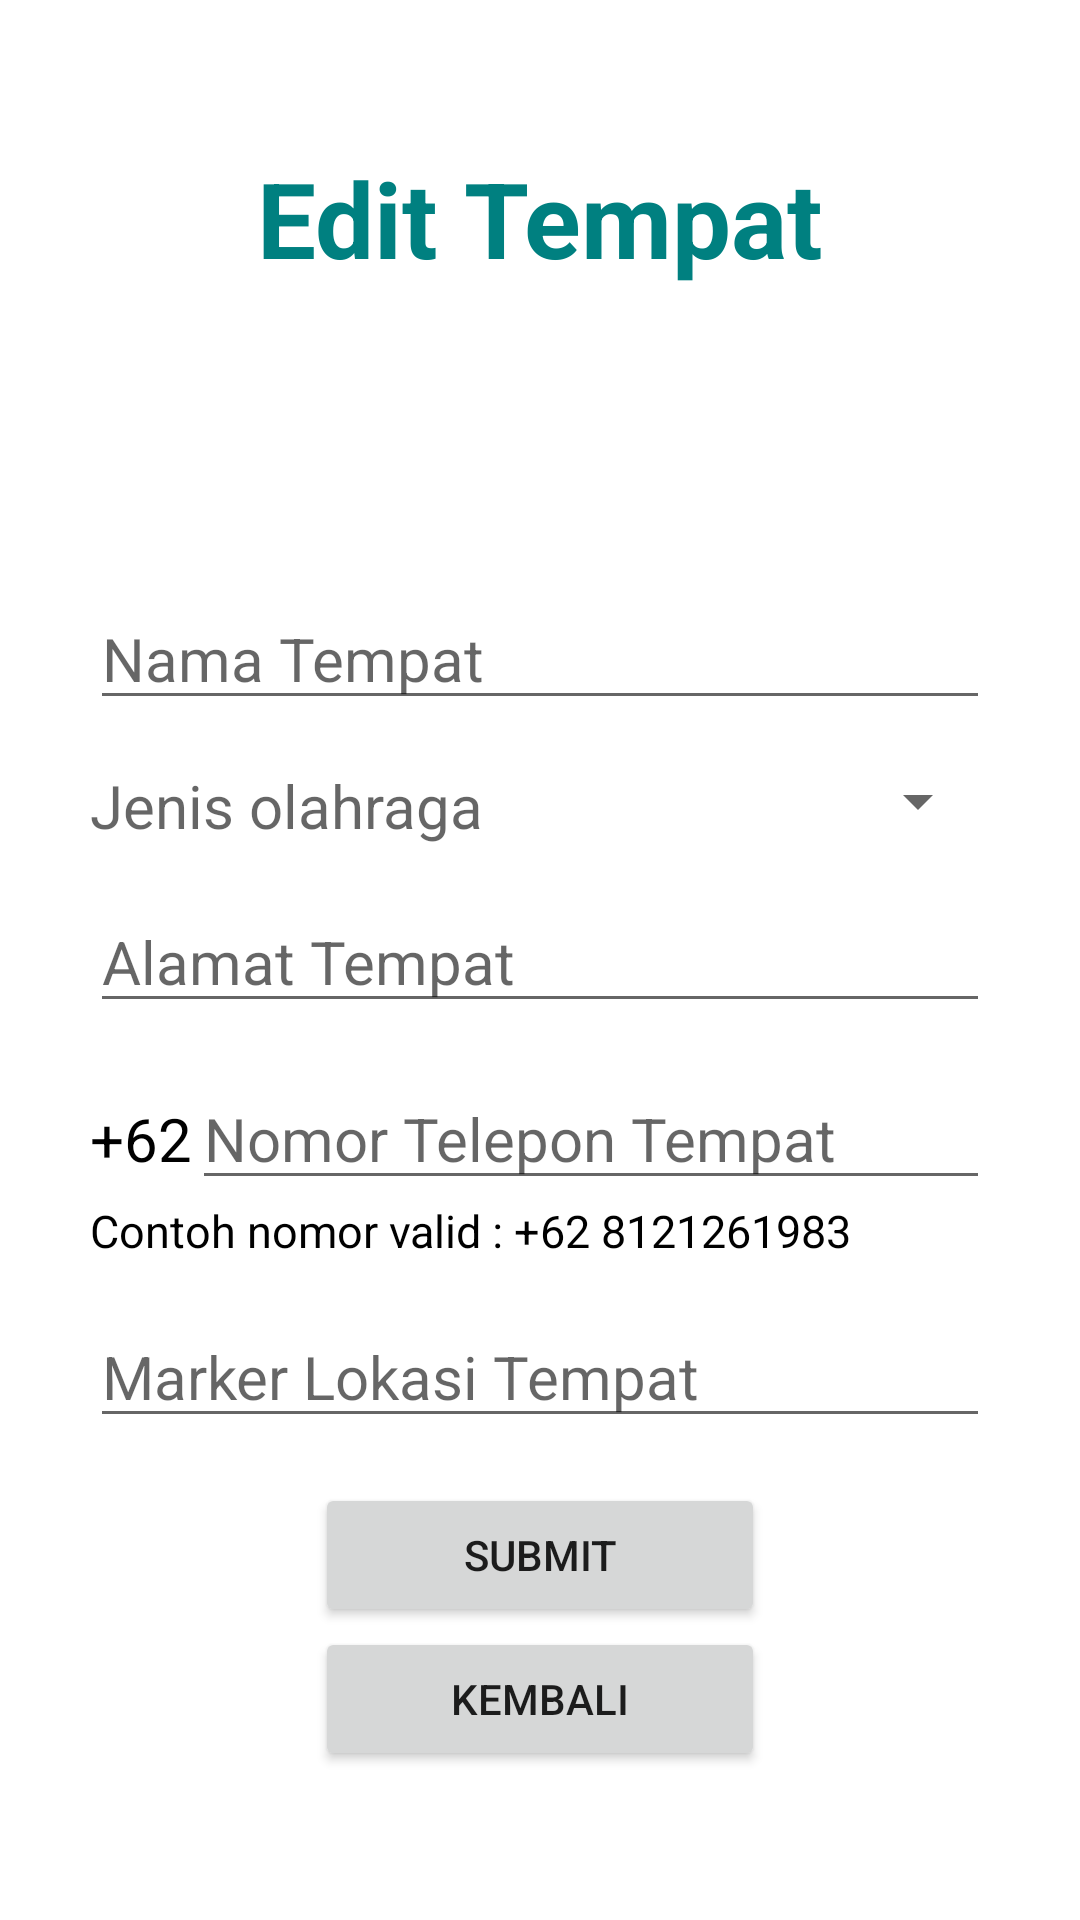

Android layout source for this screen:
<!-- AndroidManifest.xml: application theme Theme.CobaSkripsi.NoActionBar -->
<!-- res/layout/activity_editdatatempat.xml -->
<?xml version="1.0" encoding="utf-8"?>
<LinearLayout xmlns:android="http://schemas.android.com/apk/res/android"
    xmlns:app="http://schemas.android.com/apk/res-auto"
    xmlns:tools="http://schemas.android.com/tools"
    android:layout_width="match_parent"
    android:layout_height="match_parent"
    android:gravity="center"
    android:orientation="vertical"
    tools:context=".AdminUI.datatempat.addtempat"

    android:background="@color/white">

    <ScrollView
        android:layout_width="match_parent"
        android:layout_height="wrap_content">
        <LinearLayout
            android:layout_width="300dp"
            android:layout_height="wrap_content"
            android:gravity="center"
            android:layout_gravity="center"
            android:orientation="vertical">
            <TextView
                android:layout_width="match_parent"
                android:layout_height="wrap_content"
                android:text="Edit Tempat"
                android:gravity="center"
                android:textStyle="bold"
                android:textSize="35sp"
                android:textColor="@color/darkteal"
                android:layout_marginBottom="100dp"/>
            <EditText
                android:id="@+id/editnamatempat"
                android:layout_width="300dp"
                android:layout_height="wrap_content"
                android:hint="Nama Tempat"
                android:textSize="20sp"
                android:layout_marginBottom="15dp"
                android:textColor="@color/darkteal"
                />
            <LinearLayout
                android:layout_width="match_parent"
                android:layout_height="wrap_content"
                android:orientation="horizontal"
                android:layout_marginBottom="15dp">
                <LinearLayout
                    android:layout_weight="1"
                    android:layout_height="match_parent"
                    android:layout_width="0dp"
                    android:orientation="vertical">
                    <TextView
                        android:layout_width="match_parent"
                        android:layout_height="wrap_content"
                        android:hint="Jenis olahraga"
                        android:textSize="20sp"
                        android:textColor="@color/darkteal"
                        />
                </LinearLayout>
                <LinearLayout
                    android:layout_weight="1"
                    android:layout_width="0dp"
                    android:layout_height="match_parent"
                    android:orientation="vertical">
                    <Spinner
                        android:id="@+id/spinnereditdatatempat"
                        android:layout_width="match_parent"
                        android:layout_height="wrap_content"/>
                </LinearLayout>

            </LinearLayout>



            <EditText
                android:id="@+id/editalamattempat"
                android:layout_width="300dp"
                android:layout_height="wrap_content"
                android:hint="Alamat Tempat"
                android:textSize="20sp"
                android:layout_marginBottom="15dp"
                android:textColor="@color/darkteal"
                />

            <LinearLayout
                android:layout_width="300dp"
                android:layout_height="wrap_content"
                android:orientation="horizontal">
                <TextView
                    android:layout_width="wrap_content"
                    android:layout_height="wrap_content"
                    android:text="+62"
                    android:textColor="@color/black"
                    android:textSize="20sp"/>

                <EditText
                    android:id="@+id/editnotelptempat"
                    android:layout_width="match_parent"
                    android:layout_height="wrap_content"
                    android:hint="Nomor Telepon Tempat"
                    android:textSize="20sp"
                    android:textColor="@color/darkteal"
                    />

            </LinearLayout>
            <TextView
                android:layout_width="match_parent"
                android:layout_height="wrap_content"
                android:text="Contoh nomor valid : +62 8121261983"
                android:textColor="@color/black"
                android:layout_marginBottom="15dp"
                android:textSize="15sp"/>

            <EditText
                android:id="@+id/editmarkerlokasi"
                android:layout_width="300dp"
                android:layout_height="wrap_content"
                android:hint="Marker Lokasi Tempat"
                android:textSize="20sp"
                android:layout_marginBottom="15dp"
                android:textColor="@color/darkteal"
                />



            <Button
                android:id="@+id/submiteditdatatempat"
                android:layout_width="150dp"
                android:layout_height="wrap_content"
                android:text="Submit"

                />

            <Button
                android:id="@+id/backeditdatatempatadmin"
                android:layout_width="150dp"
                android:layout_height="wrap_content"
                android:text="Kembali"/>

        </LinearLayout>
    </ScrollView>







</LinearLayout>
<!-- resources referenced by this layout -->
<resources>
  <color name="black">#FF000000</color>
  <color name="darkteal">#008080</color>
  <color name="white">#FFFFFFFF</color>
  <style name="Theme.CobaSkripsi.NoActionBar">
          <item name="windowActionBar">false</item>
          <item name="windowNoTitle">true</item>
      </style>
</resources>
